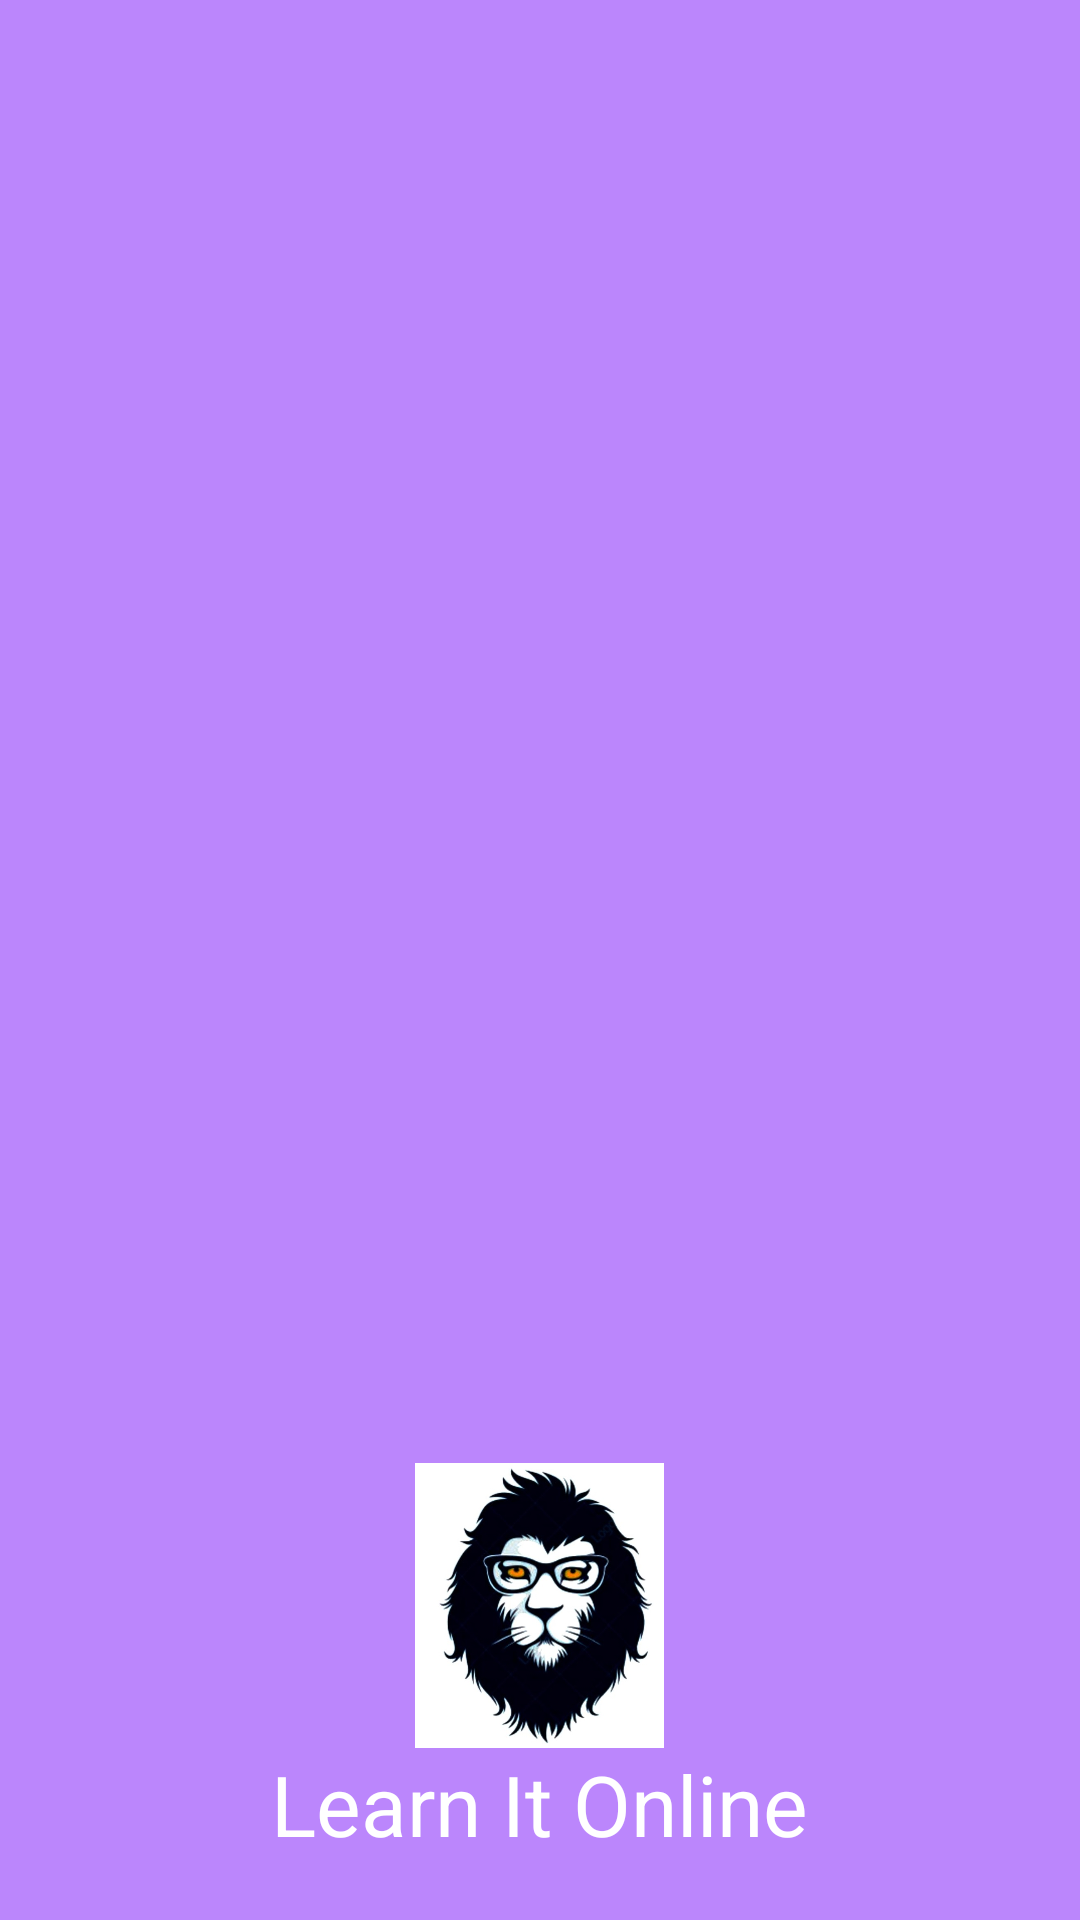

Produce the Android XML layout that renders to this screen, including the resource entries it uses.
<!-- AndroidManifest.xml: application theme Theme.LIO -->
<!-- res/layout/drawer_header.xml -->
<?xml version="1.0" encoding="utf-8"?>
<LinearLayout xmlns:android="http://schemas.android.com/apk/res/android"
    android:layout_width="match_parent"
    android:layout_height="200dp"
    android:background="@color/purple_200"
    android:gravity="bottom"
    android:orientation="vertical"
    android:padding="20dp">

    <ImageView
        android:layout_width="95dp"
        android:layout_height="95dp"
        android:layout_gravity="center"
        android:contentDescription="Logo"
        android:src="@drawable/lio" />

    <TextView
        android:layout_width="wrap_content"
        android:layout_height="wrap_content"
        android:layout_gravity="center"
        android:text="Learn It Online"
        android:textColor="#FFFFFF"
        android:textSize="28sp" />

</LinearLayout>
<!-- resources referenced by this layout -->
<resources>
  <!-- drawable lio: jpg bitmap (drawable, 78306 bytes) -->
  <style name="Theme.LIO" parent="Theme.AppCompat.Light.NoActionBar">
          
          <item name="colorPrimary">@color/purple_500</item>
          <item name="colorPrimaryDark">@color/purple_700</item>
          <item name="colorAccent">@color/teal_200</item>
          
      </style>
  <!-- not gathered from this repository: default colours our renderer supplied (Android Studio template values) -->
  <color name="purple_200">#FFBB86FC</color>
  <color name="purple_500">#FF6200EE</color>
  <color name="purple_700">#FF3700B3</color>
  <color name="teal_200">#FF03DAC5</color>
</resources>
